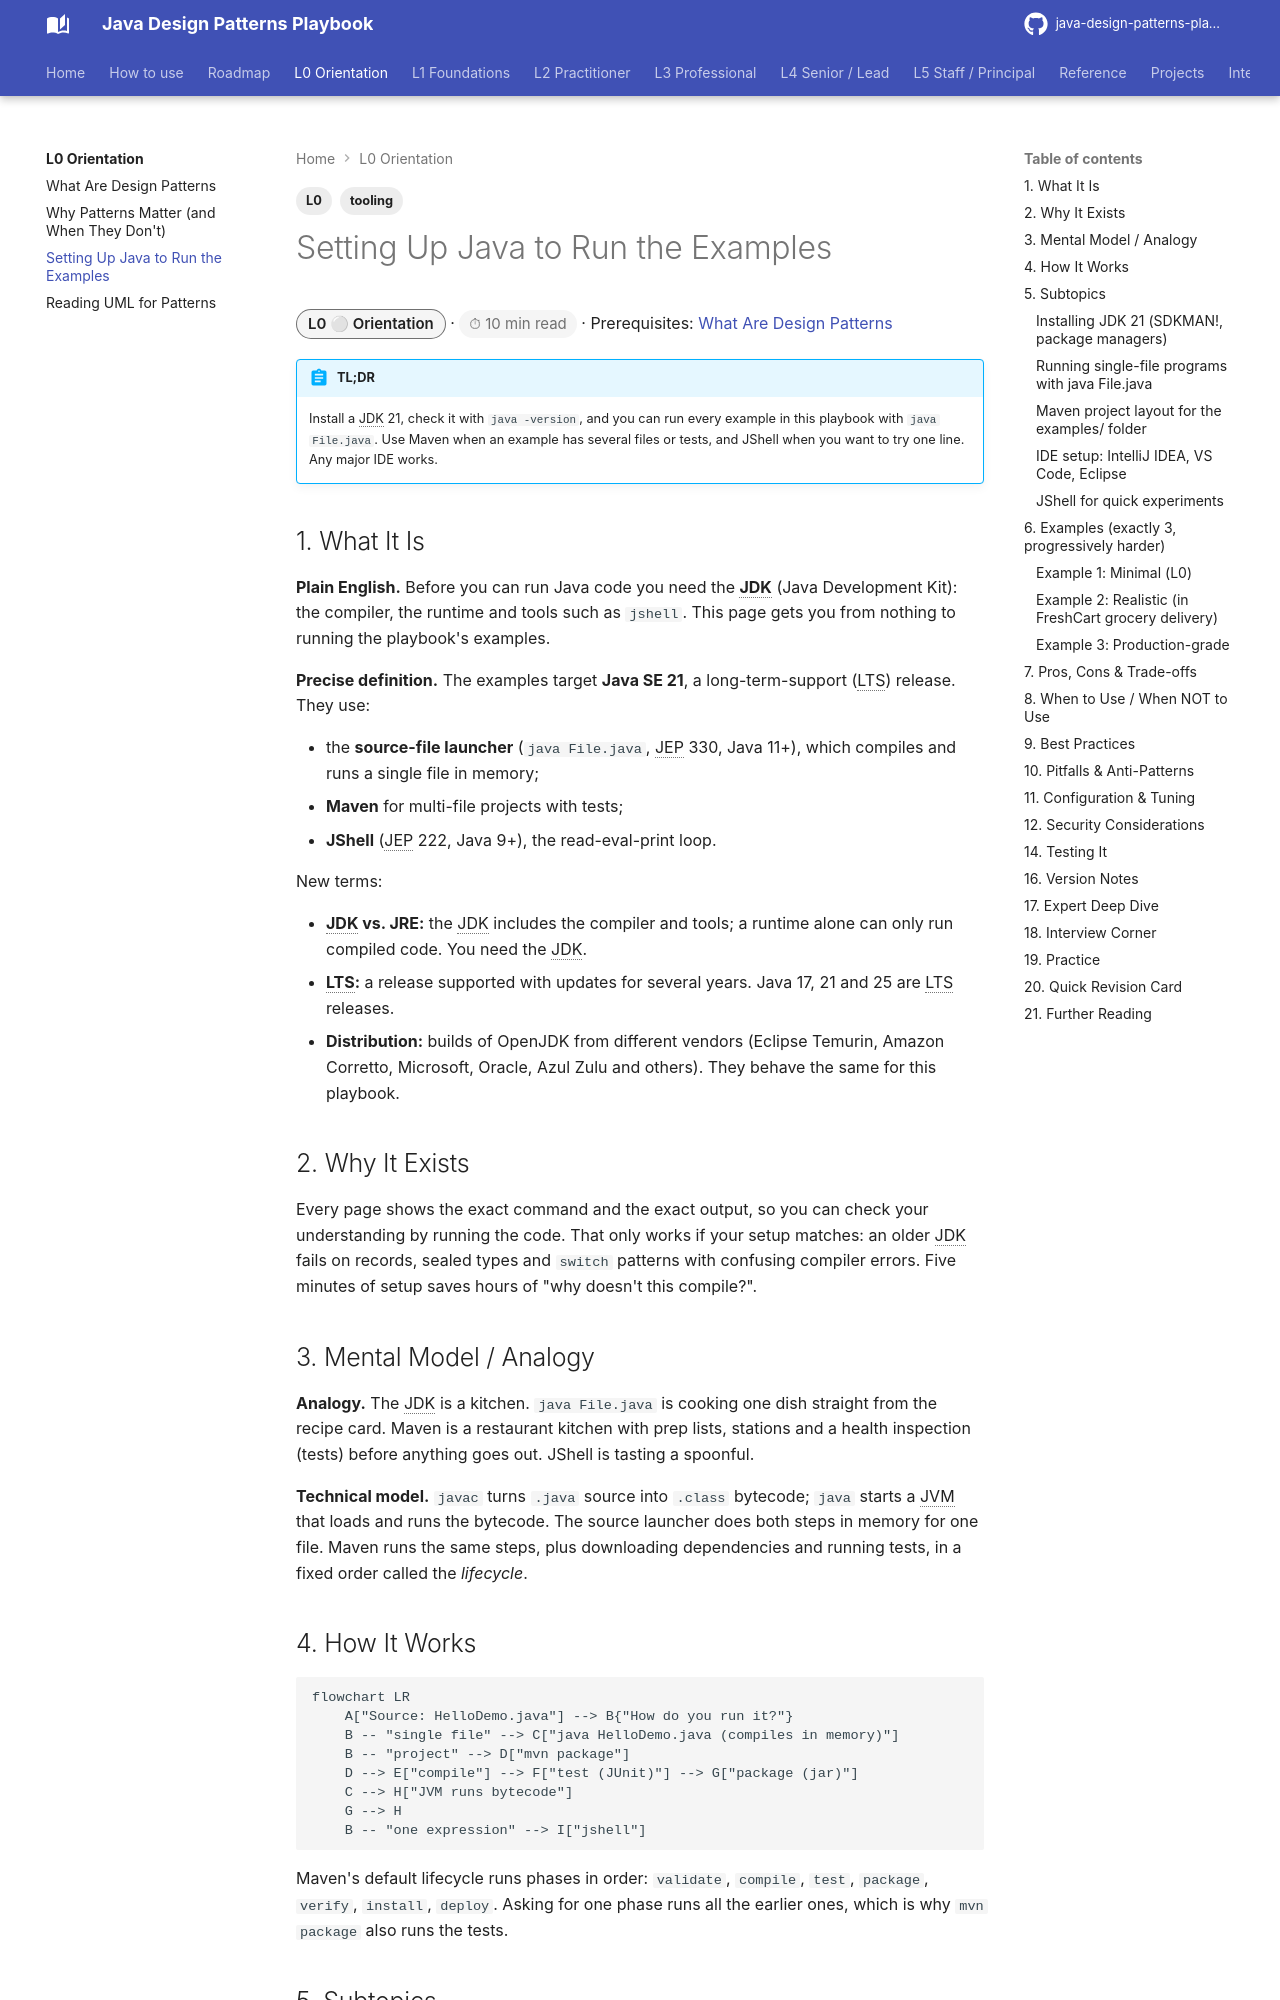

repository: khiruashish/java-design-pattern-mobile-app · page: l0-orientation/java-setup/index.html · generator: mkdocs

---
tags: [L0, tooling]
---
# Setting Up Java to Run the Examples

<span class="badge-l0">L0 ⚪ Orientation</span> · <span class="read-time">⏱ 10 min read</span> · Prerequisites: [What Are Design Patterns](what-are-design-patterns.md)

!!! abstract "TL;DR"
    Install a JDK 21, check it with `java -version`, and you can run every example in this playbook with `java File.java`. Use Maven when an example has several files or tests, and JShell when you want to try one line. Any major IDE works.

## 1. What It Is

**Plain English.** Before you can run Java code you need the **JDK** (Java Development Kit): the compiler, the runtime and tools such as `jshell`. This page gets you from nothing to running the playbook's examples.

**Precise definition.** The examples target **Java SE 21**, a long-term-support (LTS) release. They use:

- the **source-file launcher** (`java File.java`, JEP 330, Java 11+), which compiles and runs a single file in memory;
- **Maven** for multi-file projects with tests;
- **JShell** (JEP 222, Java 9+), the read-eval-print loop.

New terms:

- **JDK vs. JRE:** the JDK includes the compiler and tools; a runtime alone can only run compiled code. You need the JDK.
- **LTS:** a release supported with updates for several years. Java 17, 21 and 25 are LTS releases.
- **Distribution:** builds of OpenJDK from different vendors (Eclipse Temurin, Amazon Corretto, Microsoft, Oracle, Azul Zulu and others). They behave the same for this playbook.

## 2. Why It Exists

Every page shows the exact command and the exact output, so you can check your understanding by running the code. That only works if your setup matches: an older JDK fails on records, sealed types and `switch` patterns with confusing compiler errors. Five minutes of setup saves hours of "why doesn't this compile?".

## 3. Mental Model / Analogy

**Analogy.** The JDK is a kitchen. `java File.java` is cooking one dish straight from the recipe card. Maven is a restaurant kitchen with prep lists, stations and a health inspection (tests) before anything goes out. JShell is tasting a spoonful.

**Technical model.** `javac` turns `.java` source into `.class` bytecode; `java` starts a JVM that loads and runs the bytecode. The source launcher does both steps in memory for one file. Maven runs the same steps, plus downloading dependencies and running tests, in a fixed order called the *lifecycle*.

## 4. How It Works

```mermaid
flowchart LR
    A["Source: HelloDemo.java"] --> B{"How do you run it?"}
    B -- "single file" --> C["java HelloDemo.java (compiles in memory)"]
    B -- "project" --> D["mvn package"]
    D --> E["compile"] --> F["test (JUnit)"] --> G["package (jar)"]
    C --> H["JVM runs bytecode"]
    G --> H
    B -- "one expression" --> I["jshell"]
```

Maven's default lifecycle runs phases in order: `validate`, `compile`, `test`, `package`, `verify`, `install`, `deploy`. Asking for one phase runs all the earlier ones, which is why `mvn package` also runs the tests.

## 5. Subtopics
